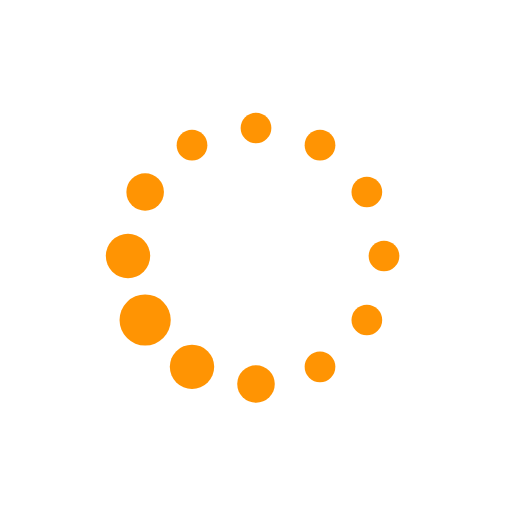
t = 0.00 s
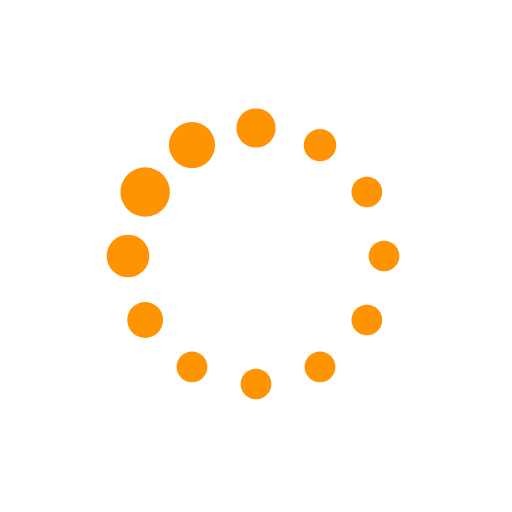
t = 0.26 s
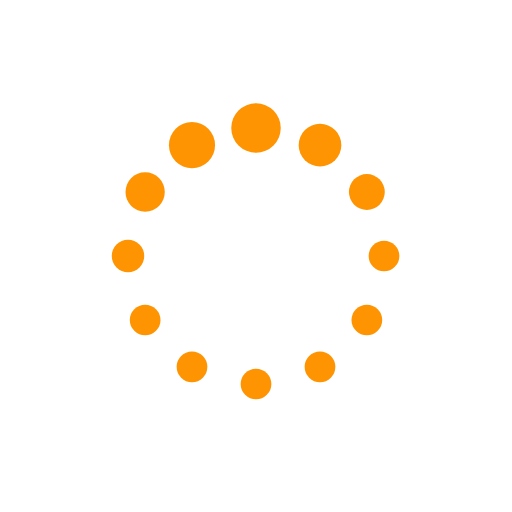
t = 0.44 s
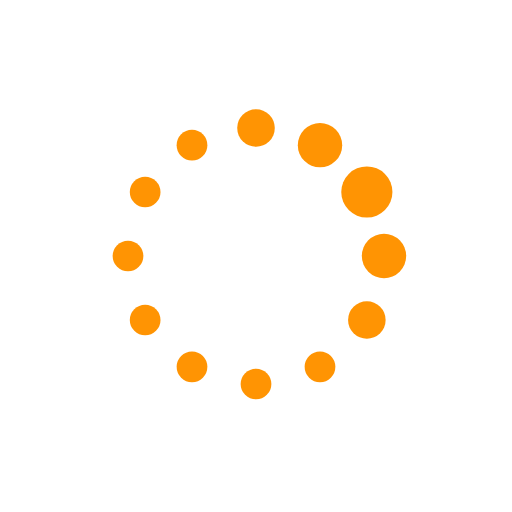
t = 0.70 s
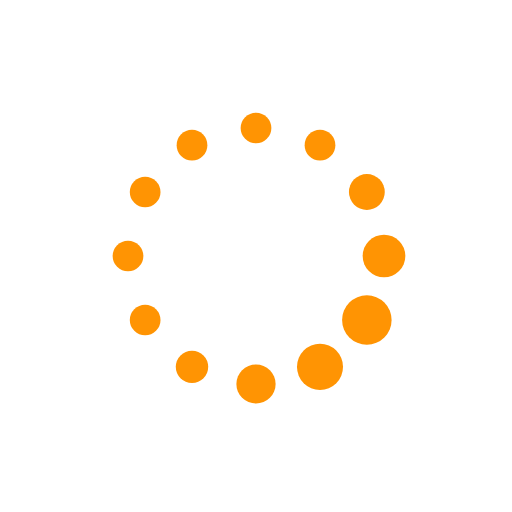
t = 0.97 s
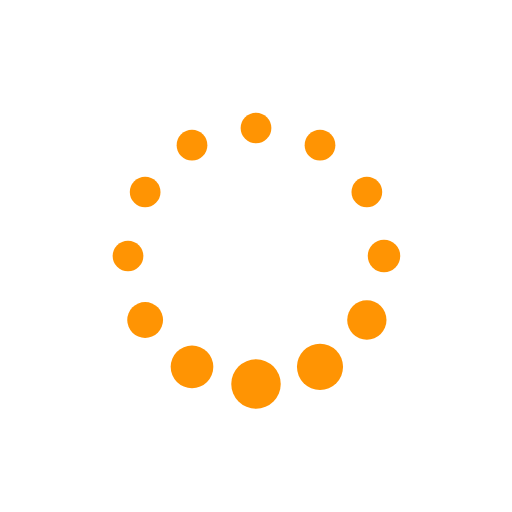
t = 1.14 s

The animated SVG that drew these frames (rendered in a browser with its animation timeline set to each time). Animation: 24 SMIL elements (animate=24); one cycle of 1.41 s, repeats indefinitely.

<svg xmlns="http://www.w3.org/2000/svg" xmlns:xlink="http://www.w3.org/1999/xlink" style="margin:auto;display:block;" width="200px" height="200px" viewBox="0 0 100 100" preserveAspectRatio="xMidYMid">
<circle cx="75" cy="50" fill="#ff9403" r="5">
  <animate attributeName="r" values="3;3;5;3;3" times="0;0.1;0.2;0.3;1" dur="1.408450704225352s" repeatCount="indefinite" begin="-1.2910798122065725s"></animate>
  <animate attributeName="fill" values="#ff9403;#ff9403;#ff9403;#ff9403;#ff9403" repeatCount="indefinite" times="0;0.1;0.2;0.3;1" dur="1.408450704225352s" begin="-1.2910798122065725s"></animate>
</circle><circle cx="71.65063509461098" cy="62.5" fill="#ff9403" r="5">
  <animate attributeName="r" values="3;3;5;3;3" times="0;0.1;0.2;0.3;1" dur="1.408450704225352s" repeatCount="indefinite" begin="-1.1737089201877933s"></animate>
  <animate attributeName="fill" values="#ff9403;#ff9403;#ff9403;#ff9403;#ff9403" repeatCount="indefinite" times="0;0.1;0.2;0.3;1" dur="1.408450704225352s" begin="-1.1737089201877933s"></animate>
</circle><circle cx="62.5" cy="71.65063509461096" fill="#ff9403" r="5">
  <animate attributeName="r" values="3;3;5;3;3" times="0;0.1;0.2;0.3;1" dur="1.408450704225352s" repeatCount="indefinite" begin="-1.056338028169014s"></animate>
  <animate attributeName="fill" values="#ff9403;#ff9403;#ff9403;#ff9403;#ff9403" repeatCount="indefinite" times="0;0.1;0.2;0.3;1" dur="1.408450704225352s" begin="-1.056338028169014s"></animate>
</circle><circle cx="50" cy="75" fill="#ff9403" r="5">
  <animate attributeName="r" values="3;3;5;3;3" times="0;0.1;0.2;0.3;1" dur="1.408450704225352s" repeatCount="indefinite" begin="-0.9389671361502346s"></animate>
  <animate attributeName="fill" values="#ff9403;#ff9403;#ff9403;#ff9403;#ff9403" repeatCount="indefinite" times="0;0.1;0.2;0.3;1" dur="1.408450704225352s" begin="-0.9389671361502346s"></animate>
</circle><circle cx="37.50000000000001" cy="71.65063509461098" fill="#ff9403" r="5">
  <animate attributeName="r" values="3;3;5;3;3" times="0;0.1;0.2;0.3;1" dur="1.408450704225352s" repeatCount="indefinite" begin="-0.8215962441314553s"></animate>
  <animate attributeName="fill" values="#ff9403;#ff9403;#ff9403;#ff9403;#ff9403" repeatCount="indefinite" times="0;0.1;0.2;0.3;1" dur="1.408450704225352s" begin="-0.8215962441314553s"></animate>
</circle><circle cx="28.34936490538903" cy="62.5" fill="#ff9403" r="5">
  <animate attributeName="r" values="3;3;5;3;3" times="0;0.1;0.2;0.3;1" dur="1.408450704225352s" repeatCount="indefinite" begin="-0.7042253521126759s"></animate>
  <animate attributeName="fill" values="#ff9403;#ff9403;#ff9403;#ff9403;#ff9403" repeatCount="indefinite" times="0;0.1;0.2;0.3;1" dur="1.408450704225352s" begin="-0.7042253521126759s"></animate>
</circle><circle cx="25" cy="50" fill="#ff9403" r="5">
  <animate attributeName="r" values="3;3;5;3;3" times="0;0.1;0.2;0.3;1" dur="1.408450704225352s" repeatCount="indefinite" begin="-0.5868544600938966s"></animate>
  <animate attributeName="fill" values="#ff9403;#ff9403;#ff9403;#ff9403;#ff9403" repeatCount="indefinite" times="0;0.1;0.2;0.3;1" dur="1.408450704225352s" begin="-0.5868544600938966s"></animate>
</circle><circle cx="28.34936490538903" cy="37.50000000000001" fill="#ff9403" r="5">
  <animate attributeName="r" values="3;3;5;3;3" times="0;0.1;0.2;0.3;1" dur="1.408450704225352s" repeatCount="indefinite" begin="-0.4694835680751173s"></animate>
  <animate attributeName="fill" values="#ff9403;#ff9403;#ff9403;#ff9403;#ff9403" repeatCount="indefinite" times="0;0.1;0.2;0.3;1" dur="1.408450704225352s" begin="-0.4694835680751173s"></animate>
</circle><circle cx="37.499999999999986" cy="28.349364905389038" fill="#ff9403" r="5">
  <animate attributeName="r" values="3;3;5;3;3" times="0;0.1;0.2;0.3;1" dur="1.408450704225352s" repeatCount="indefinite" begin="-0.35211267605633795s"></animate>
  <animate attributeName="fill" values="#ff9403;#ff9403;#ff9403;#ff9403;#ff9403" repeatCount="indefinite" times="0;0.1;0.2;0.3;1" dur="1.408450704225352s" begin="-0.35211267605633795s"></animate>
</circle><circle cx="49.99999999999999" cy="25" fill="#ff9403" r="5">
  <animate attributeName="r" values="3;3;5;3;3" times="0;0.1;0.2;0.3;1" dur="1.408450704225352s" repeatCount="indefinite" begin="-0.23474178403755866s"></animate>
  <animate attributeName="fill" values="#ff9403;#ff9403;#ff9403;#ff9403;#ff9403" repeatCount="indefinite" times="0;0.1;0.2;0.3;1" dur="1.408450704225352s" begin="-0.23474178403755866s"></animate>
</circle><circle cx="62.5" cy="28.349364905389034" fill="#ff9403" r="5">
  <animate attributeName="r" values="3;3;5;3;3" times="0;0.1;0.2;0.3;1" dur="1.408450704225352s" repeatCount="indefinite" begin="-0.11737089201877933s"></animate>
  <animate attributeName="fill" values="#ff9403;#ff9403;#ff9403;#ff9403;#ff9403" repeatCount="indefinite" times="0;0.1;0.2;0.3;1" dur="1.408450704225352s" begin="-0.11737089201877933s"></animate>
</circle><circle cx="71.65063509461096" cy="37.499999999999986" fill="#ff9403" r="5">
  <animate attributeName="r" values="3;3;5;3;3" times="0;0.1;0.2;0.3;1" dur="1.408450704225352s" repeatCount="indefinite" begin="0s"></animate>
  <animate attributeName="fill" values="#ff9403;#ff9403;#ff9403;#ff9403;#ff9403" repeatCount="indefinite" times="0;0.1;0.2;0.3;1" dur="1.408450704225352s" begin="0s"></animate>
</circle>
</svg>